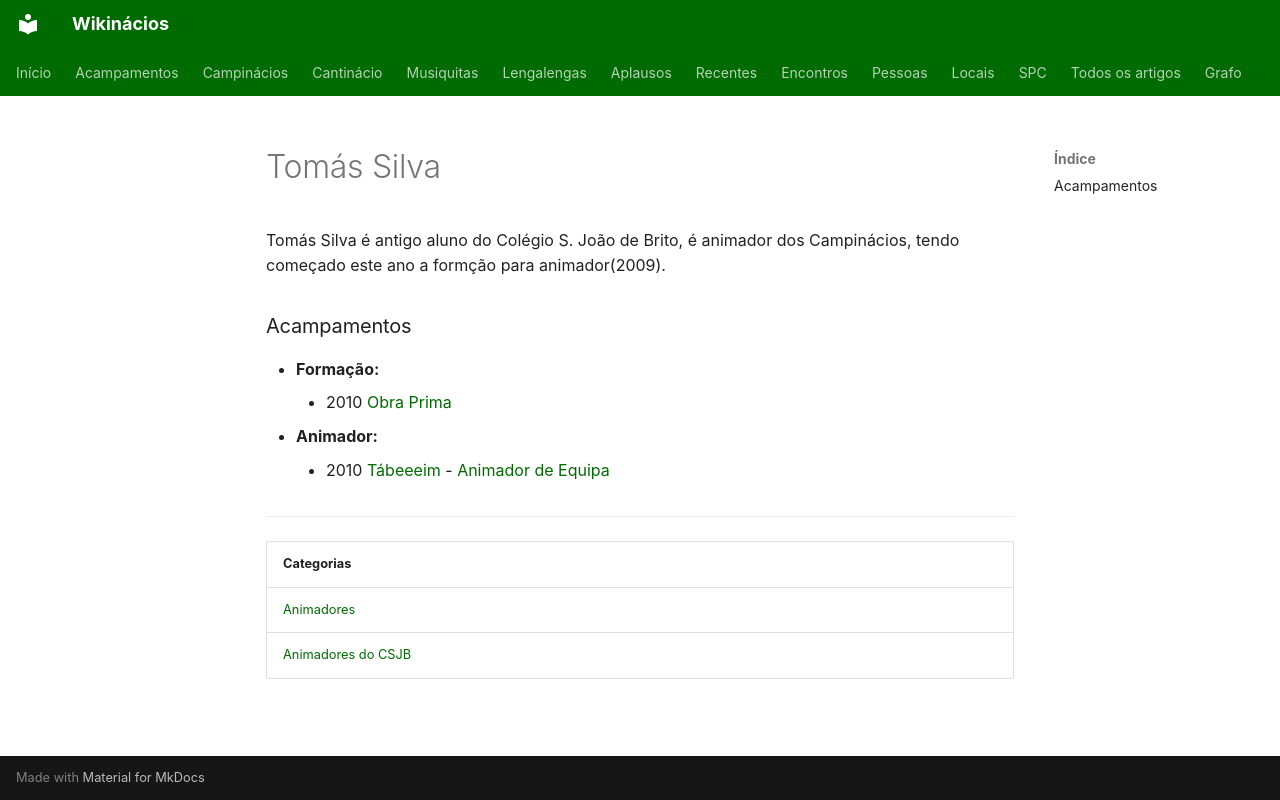

repository: neteinstein/Campinacios · page: Pessoas/T/Tomás Silva.html · generator: mkdocs

# Tomás Silva

Tomás Silva é antigo aluno do Colégio S. João de Brito, é animador dos Campinácios, tendo começado este ano a formção para animador(2009).

### Acampamentos

- **Formação:**
    - 2010 [Obra Prima](../../Acampamentos/2010/Obra%20Prima.md)
- **Animador:**
    - 2010 [Tábeeeim](../../Acampamentos/2010/T%C3%A1beeeim.md) - [Animador de Equipa](../../Cargos/Animador%20de%20Equipa.md)

---

| Categorias |
| --- |
| [Animadores](../../Categorias/Animadores.md) |
| [Animadores do CSJB](../../Categorias/Animadores%20do%20CSJB.md) |
